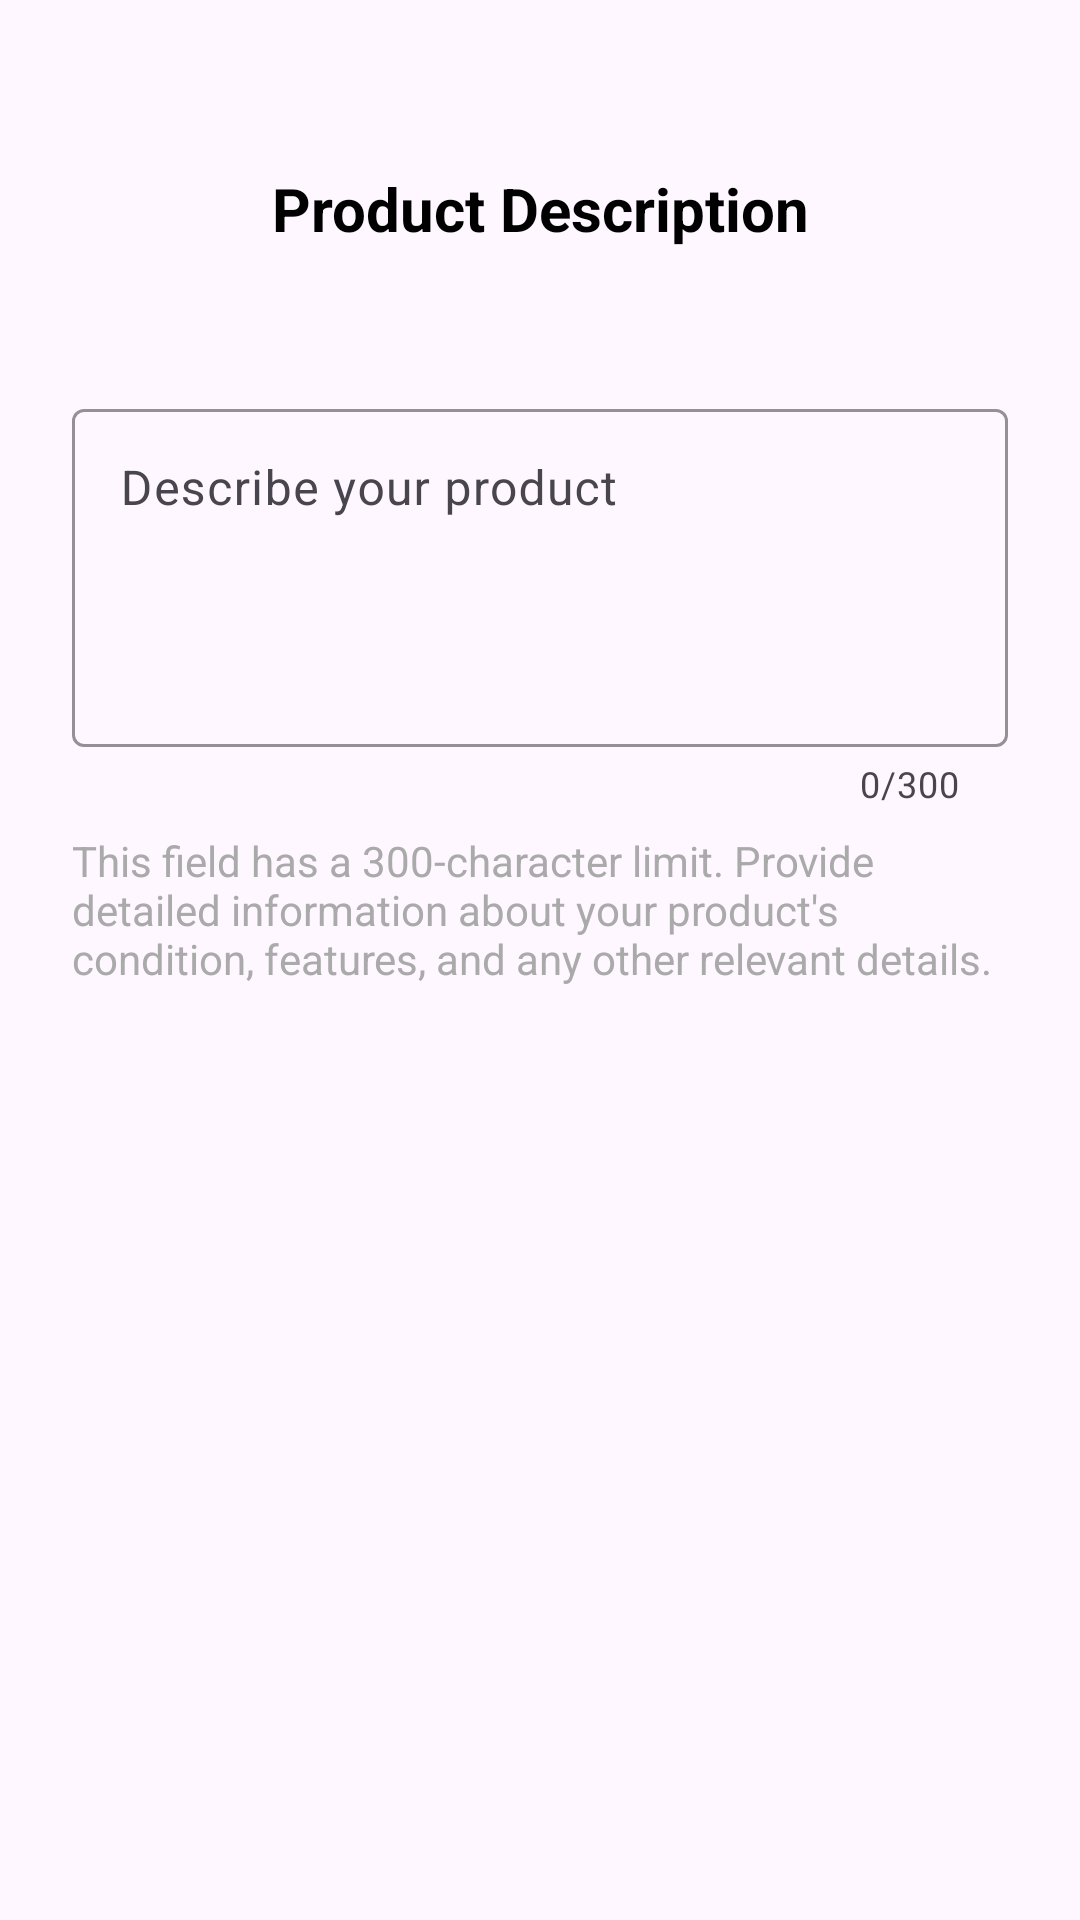

Android layout source for this screen:
<!-- AndroidManifest.xml: application theme Theme.Teebay -->
<!-- res/layout/step_product_description.xml -->
<?xml version="1.0" encoding="utf-8"?>
<androidx.constraintlayout.widget.ConstraintLayout xmlns:android="http://schemas.android.com/apk/res/android"
    xmlns:app="http://schemas.android.com/apk/res-auto"
    android:layout_width="match_parent"
    android:layout_height="match_parent"
    android:padding="24dp">

    <TextView
        android:id="@+id/tvInstructions"
        android:layout_width="0dp"
        android:layout_height="wrap_content"
        android:layout_marginTop="32dp"
        android:gravity="center"
        android:text="Product Description"
        android:textColor="@color/black"
        android:textSize="20sp"
        android:textStyle="bold"
        app:layout_constraintEnd_toEndOf="parent"
        app:layout_constraintStart_toStartOf="parent"
        app:layout_constraintTop_toTopOf="parent" />

    <com.google.android.material.textfield.TextInputLayout
        android:id="@+id/tilDescription"
        android:layout_width="0dp"
        android:layout_height="wrap_content"
        android:layout_marginTop="48dp"
        app:boxStrokeColor="@color/design_default_color_primary"
        app:counterEnabled="true"
        app:counterMaxLength="300"
        app:hintTextColor="@color/design_default_color_primary"
        app:layout_constraintEnd_toEndOf="parent"
        app:layout_constraintStart_toStartOf="parent"
        app:layout_constraintTop_toBottomOf="@id/tvInstructions">

        <com.google.android.material.textfield.TextInputEditText
            android:id="@+id/etDescription"
            android:layout_width="match_parent"
            android:layout_height="wrap_content"
            android:gravity="top"
            android:hint="Describe your product"
            android:inputType="textMultiLine|textCapSentences"
            android:maxLength="300"
            android:minLines="4"
            android:textColor="@color/black"
            android:textColorHint="@color/design_default_color_primary" />

    </com.google.android.material.textfield.TextInputLayout>

    <TextView
        android:id="@+id/tvHelper"
        android:layout_width="0dp"
        android:layout_height="wrap_content"
        android:layout_marginTop="8dp"
        android:text="This field has a 300-character limit. Provide detailed information about your product's condition, features, and any other relevant details."
        android:textColor="@android:color/darker_gray"
        android:textSize="14sp"
        app:layout_constraintEnd_toEndOf="parent"
        app:layout_constraintStart_toStartOf="parent"
        app:layout_constraintTop_toBottomOf="@id/tilDescription" />

</androidx.constraintlayout.widget.ConstraintLayout>
<!-- resources referenced by this layout -->
<resources>
  <color name="black">#FF000000</color>
  <color name="design_default_color_primary">#FF6200EE</color>
  <style name="Theme.Teebay" parent="Base.Theme.Teebay" />
  <style name="Base.Theme.Teebay" parent="Theme.Material3.Light.NoActionBar">
          
          
      </style>
</resources>
